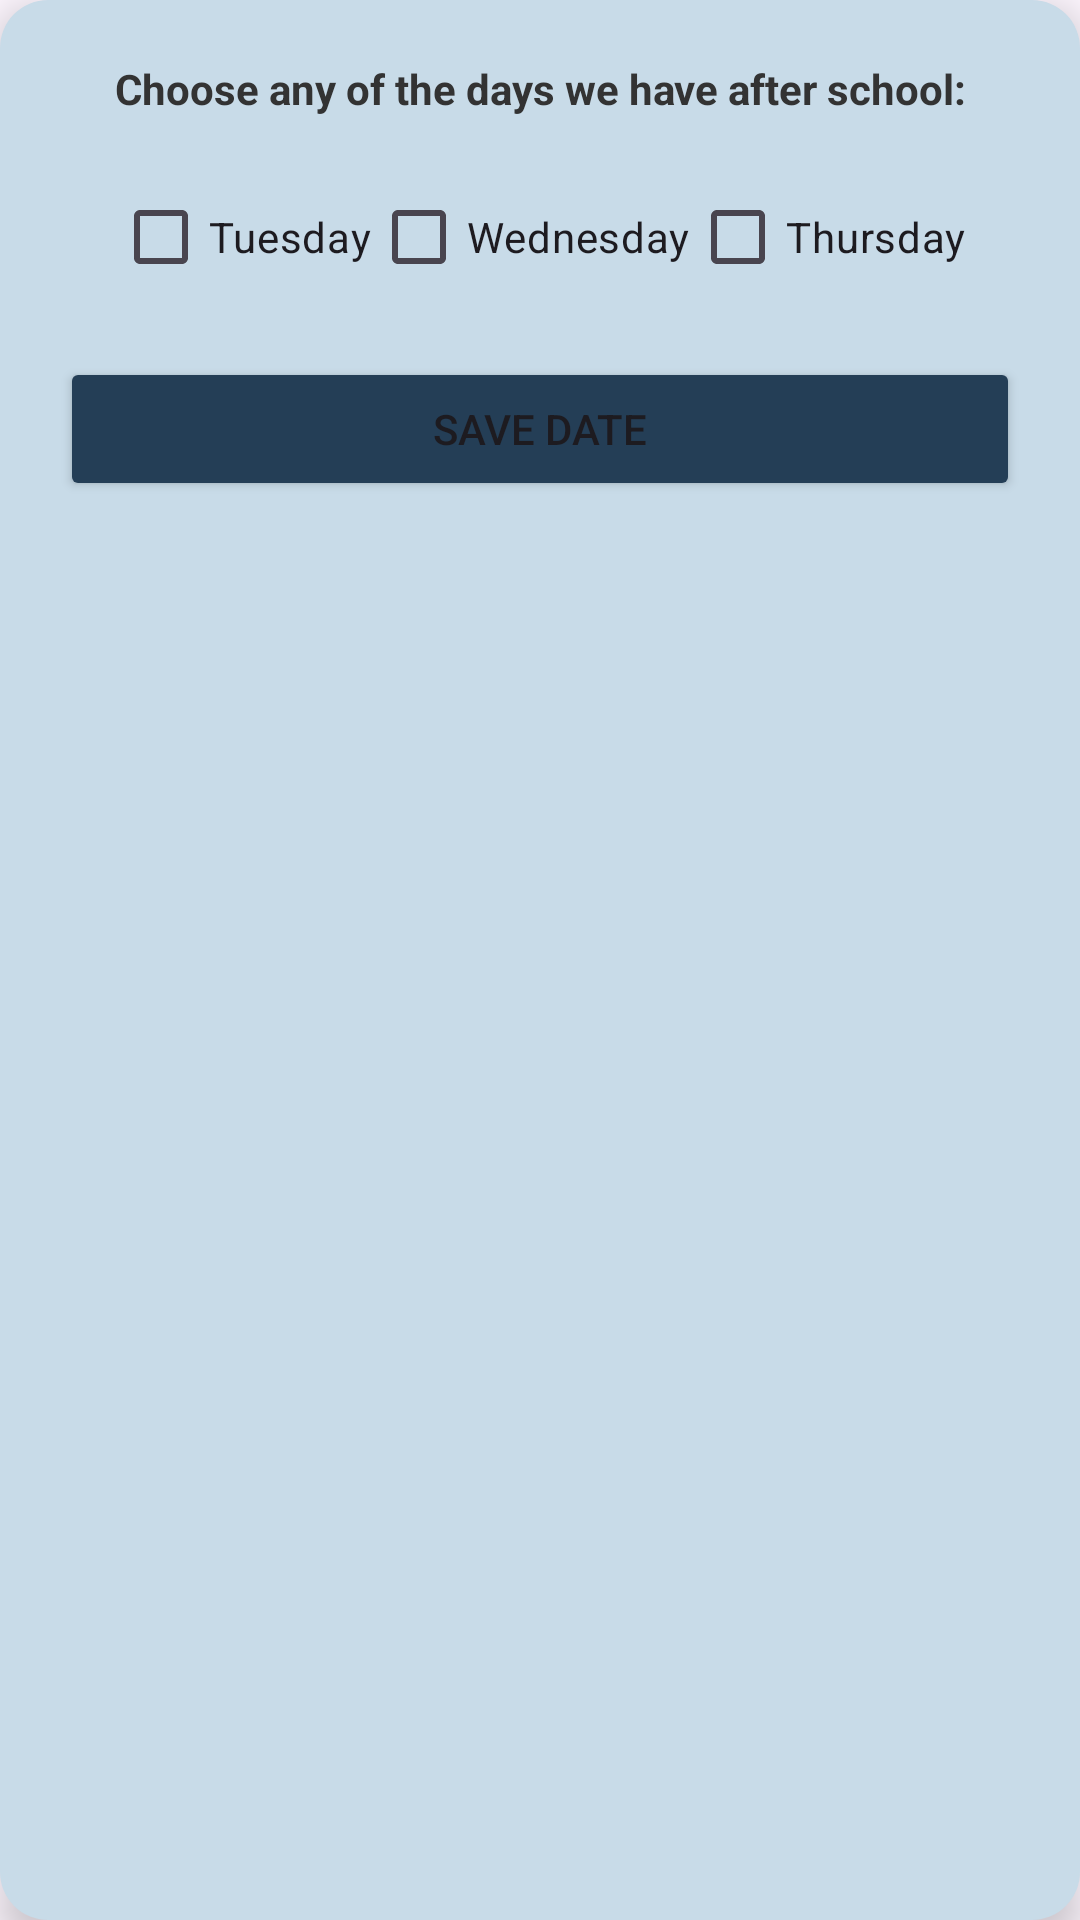

Write the Android layout XML for this screen, with the resource values it uses.
<!-- AndroidManifest.xml: application theme Theme.Peer_Tutoring_App -->
<!-- res/layout/tutor_date_popup.xml -->
<?xml version="1.0" encoding="utf-8"?>

<LinearLayout xmlns:android="http://schemas.android.com/apk/res/android"
    android:layout_width="320dp"
    android:layout_height="wrap_content"
    android:background="@drawable/popup_rounded_bg"
    android:elevation="8dp"
    android:orientation="vertical"
    android:padding="20dp">

    <TextView
        android:layout_width="match_parent"
        android:layout_height="wrap_content"
        android:layout_marginBottom="16dp"
        android:gravity="center"
        android:text="Choose any of the days we have after school:"
        android:textColor="#333333"
        android:textSize="14sp"
        android:textStyle="bold" />

    <LinearLayout
        android:layout_width="match_parent"
        android:layout_height="wrap_content"
        android:orientation="horizontal"
        android:gravity="center">

        <CheckBox
            android:id="@+id/cb_tuesday"
            android:layout_width="wrap_content"
            android:layout_height="wrap_content"
            android:text="Tuesday" />

        <CheckBox
            android:id="@+id/cb_wednesday"
            android:layout_width="wrap_content"
            android:layout_height="wrap_content"
            android:text="Wednesday" />

        <CheckBox
            android:id="@+id/cb_thursday"
            android:layout_width="wrap_content"
            android:layout_height="wrap_content"
            android:text="Thursday" />
    </LinearLayout>

    <Button
        android:id="@+id/btnSaveDate"
        android:layout_width="match_parent"
        android:layout_height="wrap_content"
        android:layout_marginTop="16dp"
        android:backgroundTint="#243E56"
        android:text="Save Date" />
</LinearLayout>
<!-- resources referenced by this layout -->
<resources>
  <!-- drawable popup_rounded_bg (drawable) -->
  <?xml version="1.0" encoding="utf-8"?>
  
  <shape xmlns:android="http://schemas.android.com/apk/res/android">
      <solid android:color="#C8DBE8" />
      <corners android:radius="16dp" />
  </shape>
  <style name="Theme.Peer_Tutoring_App" parent="Base.Theme.Peer_Tutoring_App" />
  <style name="Base.Theme.Peer_Tutoring_App" parent="Theme.Material3.DayNight.NoActionBar">
          
          
      </style>
</resources>
